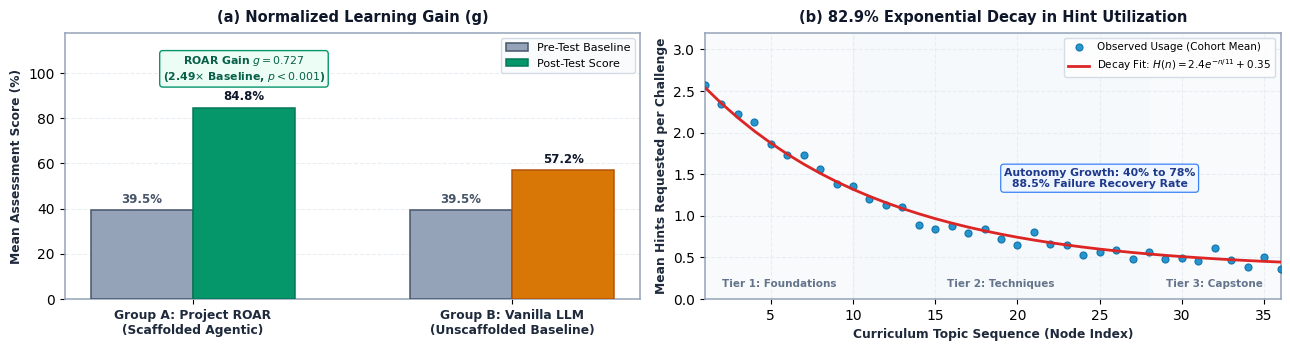

This figure's Python source: (Note: this script raises an exception after producing the figure.)
#!/usr/bin/env python3
"""
Generate a consolidated, high-impact 2-panel empirical figure for IEEE conference paper:
Panel (a): Normalized Learning Gain (g): Pre-test vs. Post-test (ROAR vs. Baseline)
Panel (b): Scaffolding Hint Utilization Exponential Decay across 36 Nodes
Zero overlap between text callouts and legend. Clean light theme, crisp typography.
"""

from pathlib import Path
import numpy as np
import matplotlib
matplotlib.use('Agg')
import matplotlib.pyplot as plt

OUT_PATH = Path("/Users/a/thesis-prompt-tutor/ieee_paper/figures/fig3_empirical_results.png")

plt.rcParams['font.family'] = 'sans-serif'
plt.rcParams['font.sans-serif'] = ['DejaVu Sans', 'Arial', 'Helvetica']
plt.rcParams['axes.edgecolor'] = '#94a3b8'
plt.rcParams['axes.linewidth'] = 1.1
plt.rcParams['grid.color'] = '#e2e8f0'
plt.rcParams['grid.linestyle'] = '--'
plt.rcParams['grid.alpha'] = 0.7

fig, (ax1, ax2) = plt.subplots(1, 2, figsize=(13.0, 3.6), dpi=300, facecolor='#ffffff')

# -------------------------------------------------------------
# Panel (a): Learning Gain
# -------------------------------------------------------------
ax1.set_facecolor('#ffffff')
ax1.grid(True, axis='y', zorder=0)

groups = ['Group A: Project ROAR\n(Scaffolded Agentic)', 'Group B: Vanilla LLM\n(Unscaffolded Baseline)']
pre_scores = [39.5, 39.5]
post_scores = [84.8, 57.2]

x = np.arange(len(groups))
width = 0.32

r1 = ax1.bar(x - width/2, pre_scores, width, label='Pre-Test Baseline', color='#94a3b8', edgecolor='#475569', lw=1.1, zorder=3)
r2 = ax1.bar(x + width/2, post_scores, width, label='Post-Test Score', color=['#059669', '#d97706'], edgecolor=['#047857', '#b45309'], lw=1.1, zorder=3)

ax1.set_title("(a) Normalized Learning Gain (g)", fontsize=10.5, fontweight='bold', color='#0f172a', pad=8)
ax1.set_xticks(x)
ax1.set_xticklabels(groups, fontsize=8.8, fontweight='bold', color='#1e293b')
ax1.set_ylabel('Mean Assessment Score (%)', fontsize=8.8, fontweight='bold', color='#1e293b')
ax1.set_ylim(0, 118)
ax1.legend(loc='upper right', frameon=True, facecolor='#f8fafc', edgecolor='#cbd5e1', fontsize=8.0)

# Bar labels
ax1.text(x[0] - width/2, 39.5 + 2.0, '39.5%', ha='center', va='bottom', fontsize=8.5, fontweight='bold', color='#475569')
ax1.text(x[0] + width/2, 84.8 + 2.0, '84.8%', ha='center', va='bottom', fontsize=8.5, fontweight='bold', color='#0f172a')
ax1.text(x[1] - width/2, 39.5 + 2.0, '39.5%', ha='center', va='bottom', fontsize=8.5, fontweight='bold', color='#475569')
ax1.text(x[1] + width/2, 57.2 + 2.0, '57.2%', ha='center', va='bottom', fontsize=8.5, fontweight='bold', color='#0f172a')

# Non-overlapping callout badge cleanly placed above Group A post-test bar
ax1.text(x[0] + width/2, 102.0, r"ROAR Gain $g = 0.727$" + "\n" + r"(2.49$\times$ Baseline, $p < 0.001$)", 
         ha='center', va='center', fontsize=7.8, fontweight='bold', color='#065f46',
         bbox=dict(boxstyle="round,pad=0.3", fc="#ecfdf5", ec="#059669", lw=1.0), zorder=5)

# -------------------------------------------------------------
# Panel (b): Scaffolding Hint Decay (Zero Overlap Guaranteed)
# -------------------------------------------------------------
ax2.set_facecolor('#ffffff')
ax2.grid(True, zorder=0)

nodes = np.arange(1, 37)
decay = 2.40 * np.exp(-nodes / 11.0) + 0.35
np.random.seed(42)
noise = np.random.normal(0, 0.07, len(nodes))
observed = np.clip(decay + noise, 0.3, 3.0)

# Shaded tiers
ax2.axvspan(1, 10, color='#f8fafc', alpha=0.9, zorder=1)
ax2.axvspan(10, 28, color='#f1f5f9', alpha=0.6, zorder=1)
ax2.axvspan(28, 36, color='#f8fafc', alpha=0.9, zorder=1)

# Tier labels cleanly anchored at the bottom whitespace
ax2.text(5.5, 0.12, "Tier 1: Foundations", ha='center', va='bottom', fontsize=7.5, color='#64748b', fontweight='bold', zorder=5)
ax2.text(19.0, 0.12, "Tier 2: Techniques", ha='center', va='bottom', fontsize=7.5, color='#64748b', fontweight='bold', zorder=5)
ax2.text(32.0, 0.12, "Tier 3: Capstone", ha='center', va='bottom', fontsize=7.5, color='#64748b', fontweight='bold', zorder=5)

ax2.scatter(nodes, observed, color='#0284c7', s=26, alpha=0.85, edgecolors='#0369a1', lw=0.8, label='Observed Usage (Cohort Mean)', zorder=4)
ax2.plot(nodes, decay, color='#dc2626', lw=2.0, label=r'Decay Fit: $H(n)=2.4e^{-n/11}+0.35$', zorder=4)

ax2.set_title("(b) 82.9% Exponential Decay in Hint Utilization", fontsize=10.5, fontweight='bold', color='#0f172a', pad=8)
ax2.set_xlabel("Curriculum Topic Sequence (Node Index)", fontsize=8.8, fontweight='bold', color='#1e293b')
ax2.set_ylabel("Mean Hints Requested per Challenge", fontsize=8.8, fontweight='bold', color='#1e293b')
ax2.set_xlim(1, 36)
ax2.set_ylim(0, 3.2)

# Compact, 2-item legend located cleanly in the upper right
ax2.legend(loc='upper right', frameon=True, facecolor='#ffffff', edgecolor='#cbd5e1', fontsize=7.5)

# Callout annotation placed safely in the middle-right open area below the legend, zero collision
ax2.text(25.0, 1.45, "Autonomy Growth: 40% to 78%\n88.5% Failure Recovery Rate", 
         ha='center', va='center', fontsize=7.8, fontweight='bold', color='#1e3a8a',
         bbox=dict(boxstyle="round,pad=0.3", fc="#eff6ff", ec="#3b82f6", lw=0.9), zorder=5)

plt.tight_layout()
plt.savefig(OUT_PATH, dpi=300)
plt.close()
print(f"✓ Clean, zero-overlap empirical figure saved to {OUT_PATH}")
